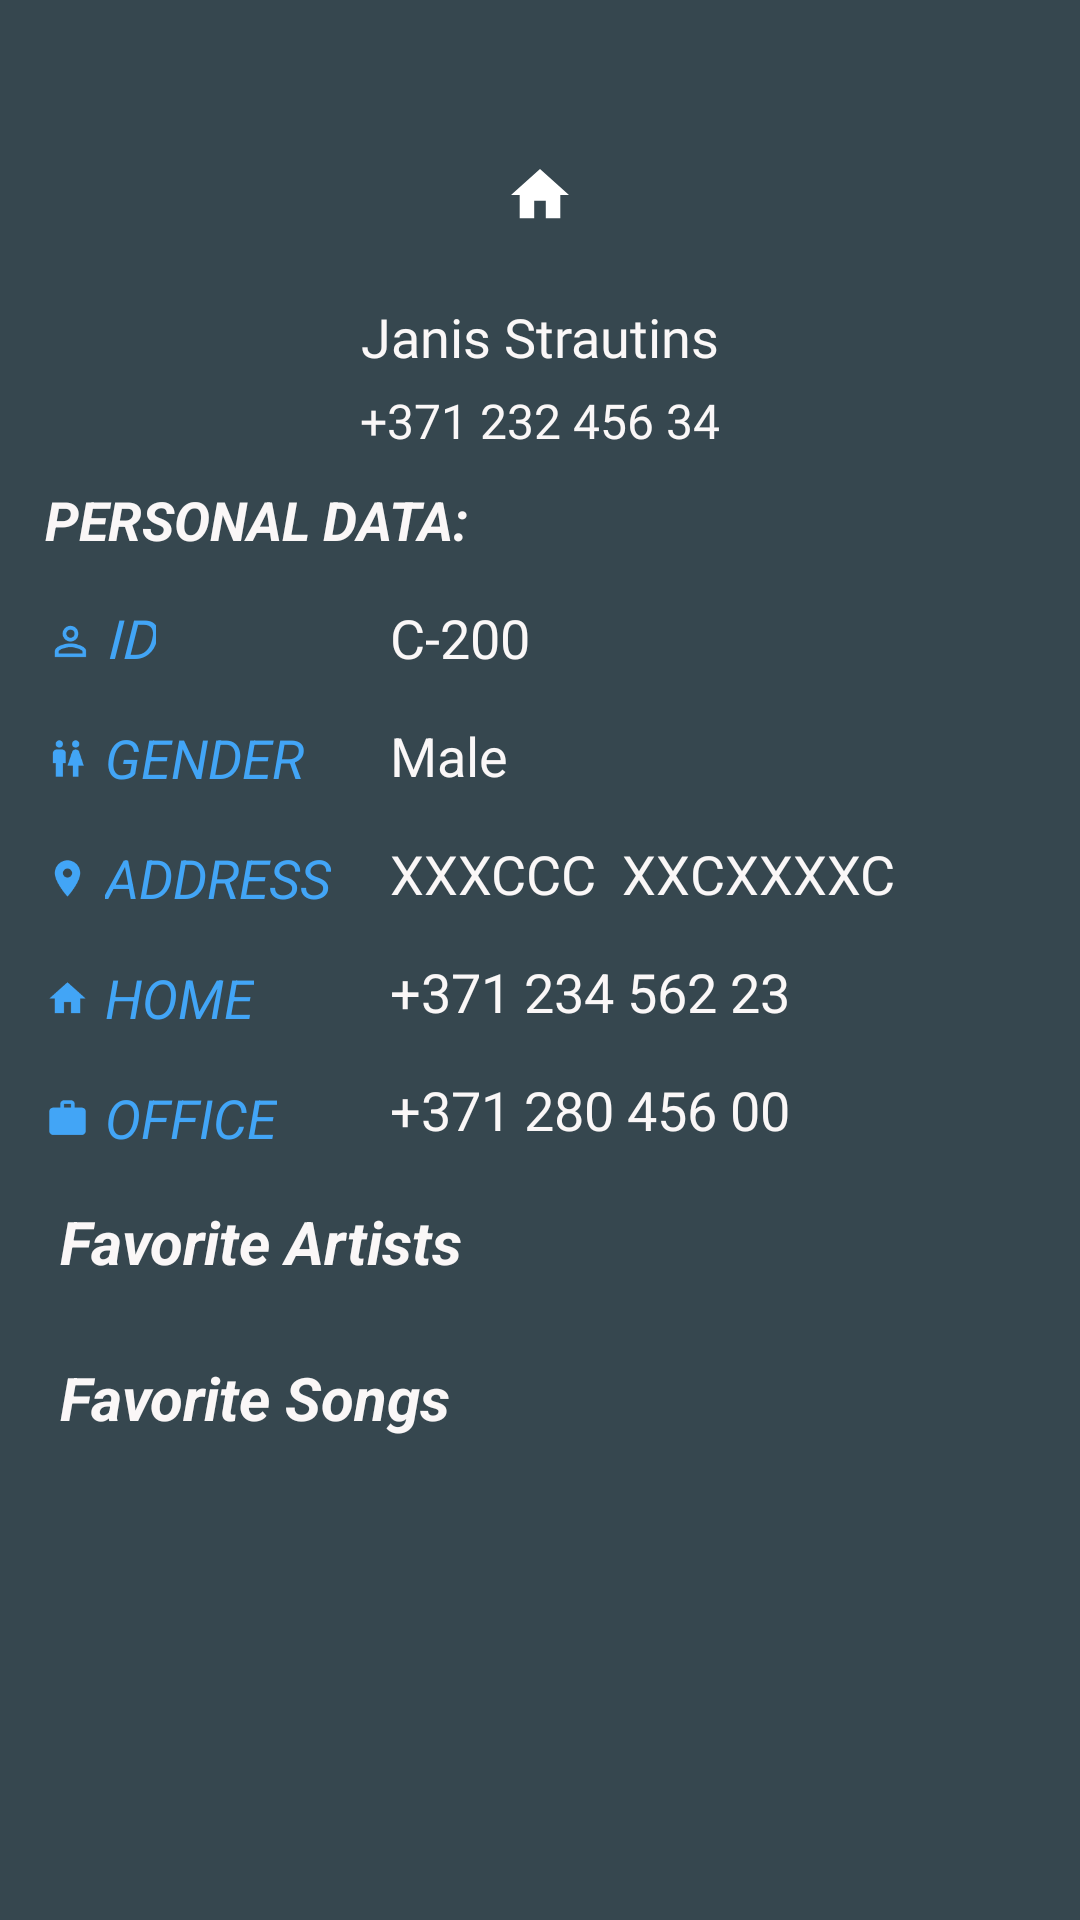

Produce the Android XML layout that renders to this screen, including the resource entries it uses.
<!-- AndroidManifest.xml: application theme Theme.GalaDarbs -->
<!-- res/layout/third_homework_person_data.xml -->
<?xml version="1.0" encoding="utf-8"?>
<androidx.constraintlayout.widget.ConstraintLayout xmlns:android="http://schemas.android.com/apk/res/android"
    xmlns:tools="http://schemas.android.com/tools"
    android:layout_width="match_parent"
    android:layout_height="match_parent"
    android:background="@color/light_black"
    xmlns:app="http://schemas.android.com/apk/res-auto">

    <Button
        android:layout_width="30dp"
        android:layout_height="wrap_content"
        app:layout_constraintLeft_toLeftOf="parent"
        app:layout_constraintTop_toTopOf="parent"
        android:drawableLeft="@drawable/ic_baseline_arrow_back_24"
        android:drawableTint="@color/blue"
        android:layout_margin="20dp"
        android:background="@null"
        android:id="@+id/btn_return"/>

    <LinearLayout
        android:layout_width="match_parent"
        android:layout_height="wrap_content"
        app:layout_constraintLeft_toLeftOf="parent"
        app:layout_constraintRight_toRightOf="parent"
        app:layout_constraintTop_toTopOf="parent"
        android:gravity="center"
        android:layout_marginTop="10dp"
        android:orientation="vertical"
        android:id="@+id/ll_top">


        <ImageView
            android:layout_width="50dp"
            android:layout_height="50dp"
            app:layout_constraintLeft_toLeftOf="parent"
            app:layout_constraintRight_toRightOf="parent"
            app:layout_constraintTop_toBottomOf="parent"
            android:background="@drawable/background_circle_shape"
            android:src="@drawable/ic_home_foreground"
            android:padding="5dp"
            android:layout_marginTop="30dp"
            app:tint="@color/white"
            android:id="@+id/iv_topIcon"/>

        <TextView
            android:layout_width="wrap_content"
            android:layout_height="wrap_content"
            android:layout_marginTop="10dp"
            android:text="Janis Strautins"
            android:textSize="18dp"
            android:fontFamily="@font/roboto"
            android:textColor="@color/allmostWhite"
            android:id="@+id/tv_topName"/>

        <TextView
            android:layout_width="wrap_content"
            android:layout_height="wrap_content"
            android:layout_marginTop="5dp"
            android:text="+371 232 456 34"
            android:textSize="16dp"
            android:fontFamily="@font/roboto"
            android:textColor="@color/allmostWhite"
            android:id="@+id/tv_topPhone"/>

        <TextView
            android:layout_width="wrap_content"
            android:layout_height="wrap_content"
            android:layout_gravity="left"
            android:layout_marginLeft="15dp"
            android:text="PERSONAL DATA:"
            android:textSize="18sp"
            android:textStyle="bold|italic"
            android:textColor="@color/allmostWhite"
            android:layout_marginTop="10dp"
            android:id="@+id/tv_infoName"/>


        <RelativeLayout
            android:layout_width="match_parent"
            android:layout_height="wrap_content"
            app:layout_constraintLeft_toLeftOf="parent"
            app:layout_constraintRight_toRightOf="parent"
            app:layout_constraintTop_toBottomOf="@+id/tv_topPhone"
            android:gravity="center"
            android:layout_marginLeft="10dp"
            android:layout_marginRight="10dp"
            android:id="@+id/rl_contactInfo">



            
            <LinearLayout
                android:id="@+id/ll_names"
                android:layout_width="match_parent"
                android:layout_height="wrap_content"
                android:orientation="vertical"
                app:layout_constraintLeft_toLeftOf="parent"
                app:layout_constraintRight_toRightOf="parent">


                <TextView
                    android:id="@+id/tv_idName"
                    android:layout_width="wrap_content"
                    android:layout_height="wrap_content"
                    android:layout_marginTop="15dp"
                    android:layout_marginRight="60dp"
                    android:drawableLeft="@drawable/ic_id_foreground"
                    android:drawableTint="@color/blue"
                    android:fontFamily="@font/roboto"
                    android:text="ID"
                    android:textColor="@color/blue"
                    android:textSize="18sp"
                    android:textStyle="italic" />

                <TextView
                    android:id="@+id/tv_genderName"
                    android:layout_width="wrap_content"
                    android:layout_height="wrap_content"
                    android:layout_marginTop="15dp"
                    android:layout_marginRight="60dp"
                    android:drawableLeft="@drawable/ic_gender_foreground"
                    android:drawableTint="@color/blue"
                    android:text="GENDER"
                    android:textColor="@color/blue"
                    android:textSize="18sp"
                    android:textStyle="italic"
                    app:layout_constraintLeft_toLeftOf="parent" />

                <TextView
                    android:id="@+id/tv_addressName"
                    android:layout_width="wrap_content"
                    android:layout_height="wrap_content"
                    android:layout_marginTop="15dp"
                    android:drawableLeft="@drawable/ic_address_foreground"
                    android:drawableTint="@color/blue"
                    android:text="ADDRESS"
                    android:textColor="@color/blue"
                    android:textSize="18sp"
                    android:textStyle="italic" />

                <TextView
                    android:id="@+id/tv_homeName"
                    android:layout_width="wrap_content"
                    android:layout_height="wrap_content"
                    android:layout_marginTop="15dp"
                    android:drawableLeft="@drawable/ic_home_foreground"
                    android:drawableTint="@color/blue"
                    android:text="HOME"
                    android:textColor="@color/blue"
                    android:textSize="18sp"
                    android:textStyle="italic" />

                <TextView
                    android:id="@+id/tv_officeName"
                    android:layout_width="wrap_content"
                    android:layout_height="wrap_content"
                    android:layout_marginTop="15dp"
                    android:drawableLeft="@drawable/ic_office_foreground"
                    android:drawableTint="@color/blue"
                    android:text="OFFICE"
                    android:textColor="@color/blue"
                    android:textSize="18sp"
                    android:textStyle="italic" />
            </LinearLayout>

            
            <LinearLayout
                android:layout_width="match_parent"
                android:layout_height="wrap_content"
                android:orientation="vertical"
                android:layout_marginLeft="120dp"
                android:id="@+id/ll_gender">

                <TextView
                    android:layout_width="wrap_content"
                    android:layout_height="wrap_content"
                    android:text="C-200"
                    android:textSize="18sp"
                    android:layout_marginTop="15dp"
                    android:textColor="@color/allmostWhite"
                    android:id="@+id/tv_id"/>

                <TextView
                    android:layout_width="wrap_content"
                    android:layout_height="wrap_content"
                    android:text="Male"
                    android:textSize="18sp"
                    android:layout_marginTop="15dp"
                    android:textColor="@color/allmostWhite"
                    android:id="@+id/tv_gender"/>

                <TextView
                    android:layout_width="wrap_content"
                    android:layout_height="wrap_content"
                    android:text="XXXCCC  XXCXXXXC"
                    android:textSize="18sp"
                    android:layout_marginTop="15dp"
                    android:textColor="@color/allmostWhite"
                    android:id="@+id/tv_address"/>


                <TextView
                    android:layout_width="wrap_content"
                    android:layout_height="wrap_content"
                    app:layout_constraintTop_toBottomOf="@+id/tv_phone"
                    android:text="+371 234 562 23"
                    android:textSize="18sp"
                    android:layout_marginTop="15dp"
                    android:textColor="@color/allmostWhite"
                    android:id="@+id/tv_home"/>

                <TextView
                    android:layout_width="wrap_content"
                    android:layout_height="wrap_content"
                    app:layout_constraintTop_toBottomOf="@+id/tv_home"
                    android:text="+371 280 456 00"
                    android:textSize="18sp"
                    android:layout_marginTop="15dp"
                    android:textColor="@color/allmostWhite"
                    android:id="@+id/tv_office"/>

            </LinearLayout>
        </RelativeLayout>

    </LinearLayout>

    <TextView
        android:layout_width="wrap_content"
        android:layout_height="wrap_content"
        app:layout_constraintTop_toBottomOf="@+id/ll_top"
        app:layout_constraintLeft_toLeftOf="parent"
        android:text="Favorite Artists"
        android:layout_marginLeft="20dp"
        android:textSize="20sp"
        android:layout_marginTop="15dp"
        android:textColor="@color/allmostWhite"
        android:textStyle="bold|italic"
        android:id="@+id/tv_artist"/>

    <androidx.recyclerview.widget.RecyclerView
        android:layout_width="match_parent"
        android:layout_height="wrap_content"
        app:layout_constraintLeft_toLeftOf="parent"
        app:layout_constraintRight_toRightOf="parent"
        app:layout_constraintTop_toBottomOf="@+id/tv_artist"
        android:layout_margin="10dp"
        android:id="@+id/rv_artist"/>

    <TextView
        android:layout_width="wrap_content"
        android:layout_height="wrap_content"
        app:layout_constraintTop_toBottomOf="@+id/rv_artist"
        app:layout_constraintLeft_toLeftOf="parent"
        android:text="Favorite Songs"
        android:layout_marginLeft="20dp"
        android:textSize="20sp"
        android:layout_marginTop="15dp"
        android:textColor="@color/allmostWhite"
        android:textStyle="bold|italic"
        android:id="@+id/tv_songs"/>

    <androidx.recyclerview.widget.RecyclerView
        android:layout_width="match_parent"
        android:layout_height="wrap_content"
        app:layout_constraintLeft_toLeftOf="parent"
        app:layout_constraintRight_toRightOf="parent"
        app:layout_constraintTop_toBottomOf="@+id/tv_songs"
        android:layout_margin="10dp"
        android:id="@+id/rv_songs"/>




</androidx.constraintlayout.widget.ConstraintLayout>
<!-- resources referenced by this layout -->
<resources>
  <color name="allmostWhite">#faf7f7</color>
  <color name="blue">#42a5f6</color>
  <color name="light_black">#36474f</color>
  <color name="white">#FFFFFFFF</color>
  <!-- drawable ic_address_foreground (drawable) -->
  <vector xmlns:android="http://schemas.android.com/apk/res/android"
      android:width="25dp"
      android:height="25dp"
      android:viewportWidth="108"
      android:viewportHeight="108"
      android:tint="#000000">
    <group android:scaleX="2.61"
        android:scaleY="2.61"
        android:translateX="22.68"
        android:translateY="22.68">
      <path
          android:fillColor="@android:color/white"
          android:pathData="M12,2C8.13,2 5,5.13 5,9c0,5.25 7,13 7,13s7,-7.75 7,-13c0,-3.87 -3.13,-7 -7,-7zM12,11.5c-1.38,0 -2.5,-1.12 -2.5,-2.5s1.12,-2.5 2.5,-2.5 2.5,1.12 2.5,2.5 -1.12,2.5 -2.5,2.5z"/>
    </group>
  </vector>
  <!-- drawable ic_home_foreground (drawable) -->
  <vector xmlns:android="http://schemas.android.com/apk/res/android"
      android:width="25dp"
      android:height="25dp"
      android:viewportWidth="108"
      android:viewportHeight="108"
      android:tint="#000000">
    <group android:scaleX="2.61"
        android:scaleY="2.61"
        android:translateX="22.68"
        android:translateY="22.68">
      <path
          android:fillColor="@android:color/white"
          android:pathData="M10,20v-6h4v6h5v-8h3L12,3 2,12h3v8z"/>
    </group>
  </vector>
  <!-- drawable ic_id_foreground (drawable) -->
  <vector xmlns:android="http://schemas.android.com/apk/res/android"
      android:width="25dp"
      android:height="25dp"
      android:viewportWidth="100"
      android:viewportHeight="100"
      android:tint="#000000">
    <group android:scaleX="2.61"
        android:scaleY="2.61"
        android:translateX="22.68"
        android:translateY="22.68">
      <path
          android:fillColor="@android:color/white"
          android:pathData="M12,5.9c1.16,0 2.1,0.94 2.1,2.1s-0.94,2.1 -2.1,2.1S9.9,9.16 9.9,8s0.94,-2.1 2.1,-2.1m0,9c2.97,0 6.1,1.46 6.1,2.1v1.1L5.9,18.1L5.9,17c0,-0.64 3.13,-2.1 6.1,-2.1M12,4C9.79,4 8,5.79 8,8s1.79,4 4,4 4,-1.79 4,-4 -1.79,-4 -4,-4zM12,13c-2.67,0 -8,1.34 -8,4v3h16v-3c0,-2.66 -5.33,-4 -8,-4z"/>
    </group>
  </vector>
  <!-- drawable ic_office_foreground (drawable) -->
  <vector xmlns:android="http://schemas.android.com/apk/res/android"
      android:width="25dp"
      android:height="25dp"
      android:viewportWidth="108"
      android:viewportHeight="108"
      android:tint="#000000">
    <group android:scaleX="2.61"
        android:scaleY="2.61"
        android:translateX="22.68"
        android:translateY="22.68">
      <path
          android:fillColor="@android:color/white"
          android:pathData="M20,6h-4L16,4c0,-1.11 -0.89,-2 -2,-2h-4c-1.11,0 -2,0.89 -2,2v2L4,6c-1.11,0 -1.99,0.89 -1.99,2L2,19c0,1.11 0.89,2 2,2h16c1.11,0 2,-0.89 2,-2L22,8c0,-1.11 -0.89,-2 -2,-2zM14,6h-4L10,4h4v2z"/>
    </group>
  </vector>
  <style name="Theme.GalaDarbs" parent="Theme.AppCompat.Light.NoActionBar">
          
          <item name="colorPrimary">@color/purple_500</item>
          <item name="colorPrimaryVariant">@color/purple_700</item>
          <item name="colorOnPrimary">@color/white</item>
          
          <item name="colorSecondary">@color/teal_200</item>
          <item name="colorSecondaryVariant">@color/teal_700</item>
          <item name="colorOnSecondary">@color/black</item>
          
          <item name="android:statusBarColor" tools:targetApi="l">?attr/colorPrimaryVariant</item>
          
      </style>
  <color name="purple_500">#FF6200EE</color>
  <color name="purple_700">#FF3700B3</color>
  <color name="teal_200">#FF03DAC5</color>
  <color name="teal_700">#FF018786</color>
  <color name="black">#FF000000</color>
</resources>
